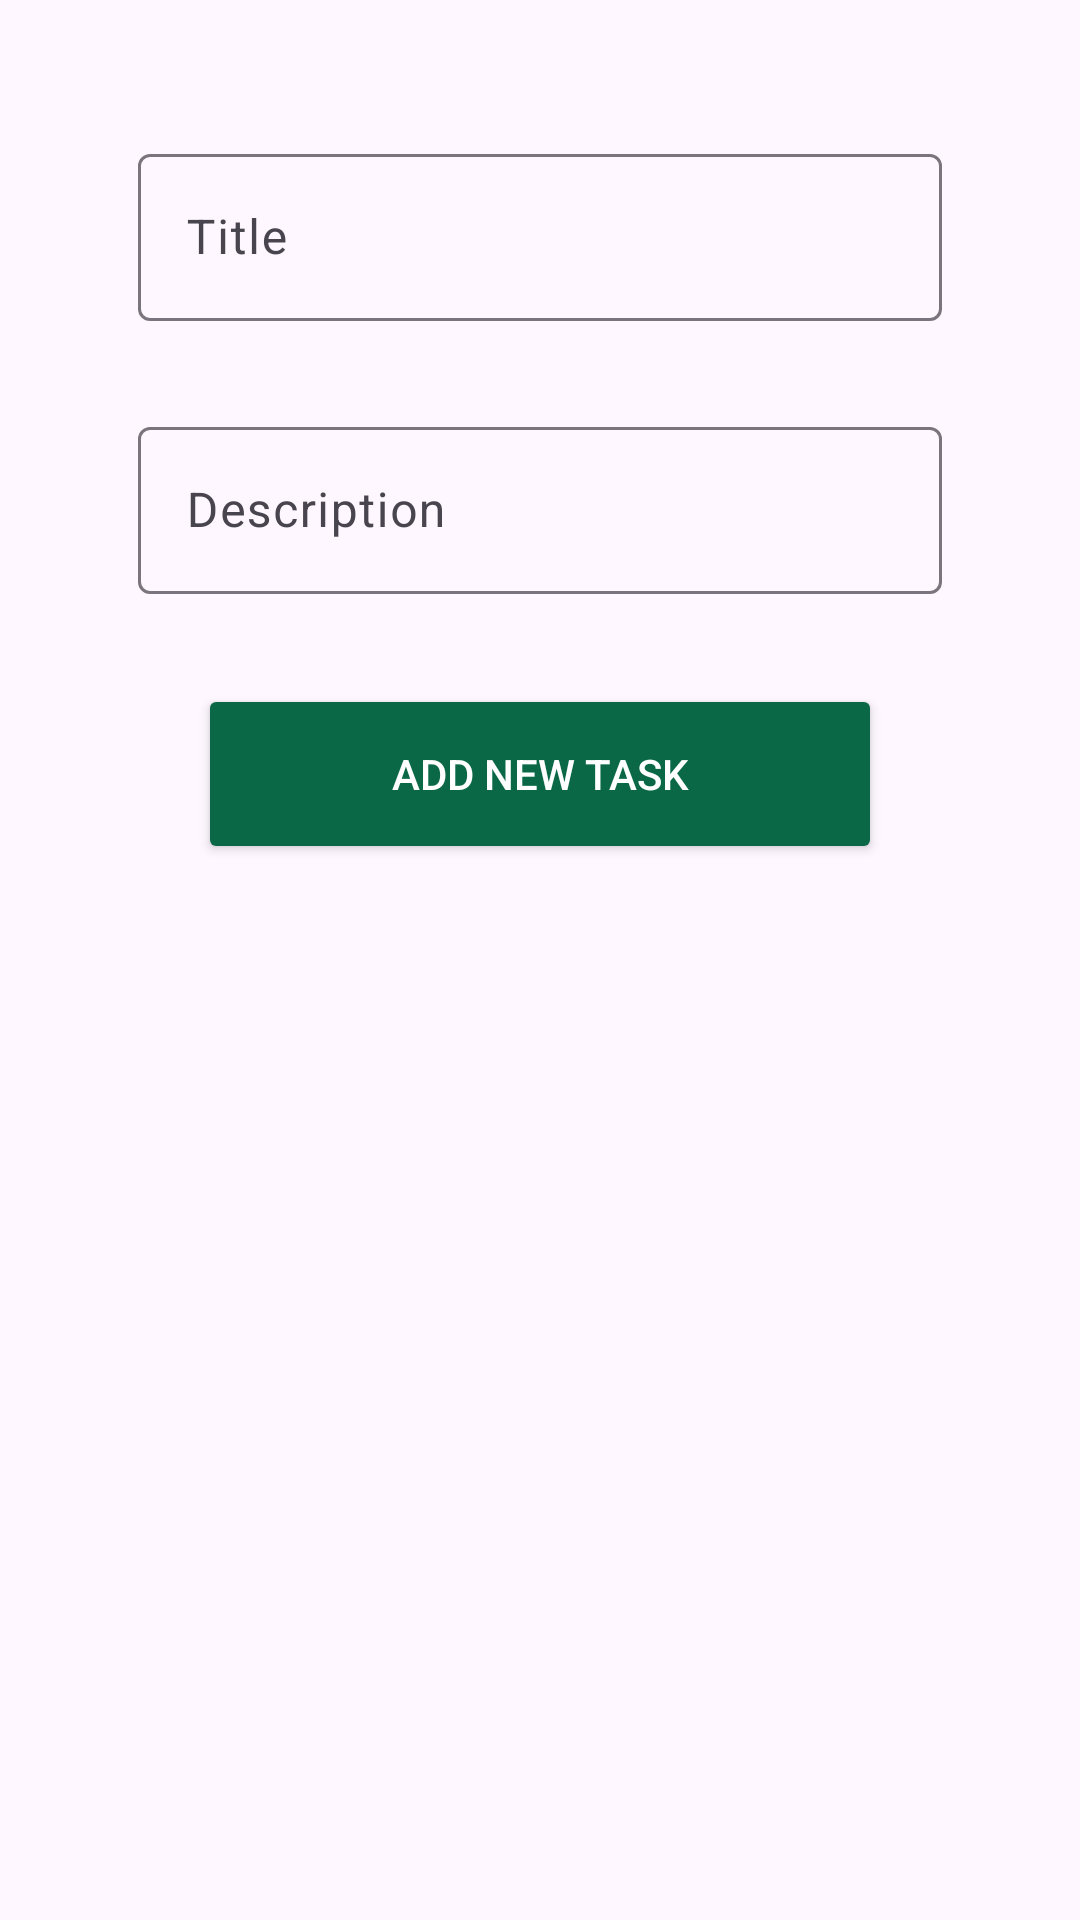

Android layout source for this screen:
<!-- AndroidManifest.xml: application theme Theme.RoomToDo -->
<!-- res/layout/fragment_add_new_task.xml -->
<?xml version="1.0" encoding="utf-8"?>
<androidx.core.widget.NestedScrollView xmlns:android="http://schemas.android.com/apk/res/android"
    xmlns:tools="http://schemas.android.com/tools"
    android:layout_width="match_parent"
    android:layout_height="match_parent"
    tools:context=".ui.create.AddNewTaskFragment">

    <LinearLayout
        android:layout_width="match_parent"
        android:layout_height="match_parent"
        android:orientation="vertical"
        android:padding="16dp">

        <com.google.android.material.textfield.TextInputLayout
            android:layout_width="match_parent"
            android:layout_height="wrap_content"
            android:layout_marginHorizontal="30dp"
            android:layout_marginTop="30dp"
            android:maxEms="10">

            <com.google.android.material.textfield.TextInputEditText
                android:id="@+id/et_title"
                android:layout_width="match_parent"
                android:layout_height="wrap_content"
                android:hint="Title"
                android:inputType="text"
                android:maxLines="10" />
        </com.google.android.material.textfield.TextInputLayout>

        <com.google.android.material.textfield.TextInputLayout
            android:layout_width="match_parent"
            android:layout_height="wrap_content"
            android:layout_marginHorizontal="30dp"
            android:layout_marginVertical="30dp"
            android:maxEms="10">

            <com.google.android.material.textfield.TextInputEditText
                android:id="@+id/et_desc"
                android:layout_width="match_parent"
                android:layout_height="wrap_content"
                android:hint="Description"
                android:inputType="text"
                android:maxLines="10" />
        </com.google.android.material.textfield.TextInputLayout>


        <androidx.appcompat.widget.AppCompatButton
            android:id="@+id/add_new_task"
            android:layout_width="match_parent"
            android:layout_height="60dp"
            android:layout_marginHorizontal="50dp"
            android:backgroundTint="#0A6847"
            android:text="Add New Task"
            android:textColor="@color/white" />
    </LinearLayout>
</androidx.core.widget.NestedScrollView>
<!-- resources referenced by this layout -->
<resources>
  <style name="Theme.RoomToDo" parent="Base.Theme.RoomToDo" />
  <style name="Base.Theme.RoomToDo" parent="Theme.Material3.DayNight">
          
          
      </style>
  <!-- not gathered from this repository: default colours our renderer supplied (Android Studio template values) -->
  <color name="white">#FFFFFFFF</color>
</resources>
